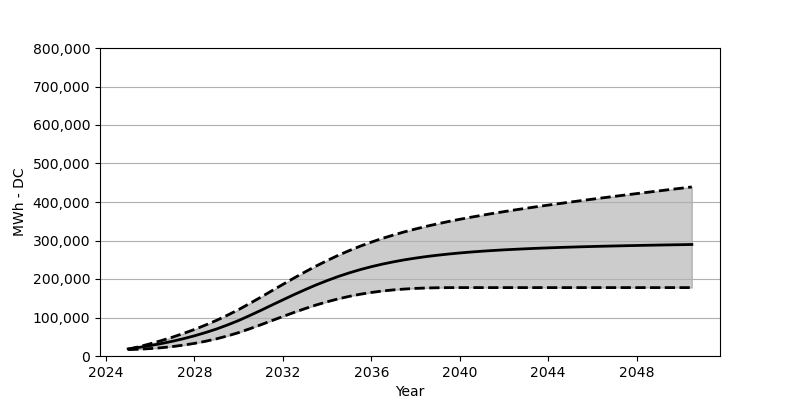

Source data for this figure (header and first rows):
Date, Low, Base, High
2025-01, 16576, 18566, 17381
2025-07, 17669, 22473, 24257
2026-01, 19298, 27071, 31813
2026-07, 21494, 32266, 39988
2027-01, 24473, 38215, 48853
2027-07, 28236, 44864, 58492
2028-01, 32802, 52410, 68914
2028-07, 38256, 60842, 80357
2029-01, 44730, 70203, 92686
2029-07, 52214, 80707, 106129
2030-01, 60832, 92274, 120613
2030-07, 70677, 105057, 136406
2031-01, 81109, 118406, 152745
2031-07, 91841, 132148, 169342
2032-01, 102572, 145818, 186011
2032-07, 113056, 159291, 202392
2033-01, 123097, 172229, 218371
2033-07, 132365, 184486, 233535
2034-01, 140849, 195877, 247936
2034-07, 148323, 206392, 261379
2035-01, 154869, 215866, 273791
2035-07, 160456, 224381, 285264
2036-01, 165043, 231958, 295789
2036-07, 168806, 238648, 305449
2037-01, 171734, 244565, 314283
2037-07, 173940, 249802, 322479
2038-01, 175610, 254328, 329973
2038-07, 176651, 258348, 336911
2039-01, 177259, 261812, 343375
2039-07, 177569, 264863, 349405
2040-01, 177651, 267626, 355106
2040-07, 177651, 270028, 360415
2041-01, 177651, 272151, 365477
2041-07, 177651, 274007, 370332
2042-01, 177651, 275687, 374971
2042-07, 177651, 277151, 379466
2043-01, 177651, 278543, 383723
2043-07, 177651, 279770, 387919
2044-01, 177651, 280862, 391981
2044-07, 177651, 281893, 395888
2045-01, 177651, 282811, 399815
2045-07, 177651, 283666, 403599
2046-01, 177651, 284440, 407361
2046-07, 177651, 285161, 411041
2047-01, 177651, 285811, 414660
2047-07, 177651, 286460, 418258
2048-01, 177651, 287058, 421804
2048-07, 177651, 287646, 425309
2049-01, 177651, 288182, 428814
2049-07, 177651, 288687, 432298
2050-01, 177651, 289130, 435731
2050-07, 177651, 289615, 439133
